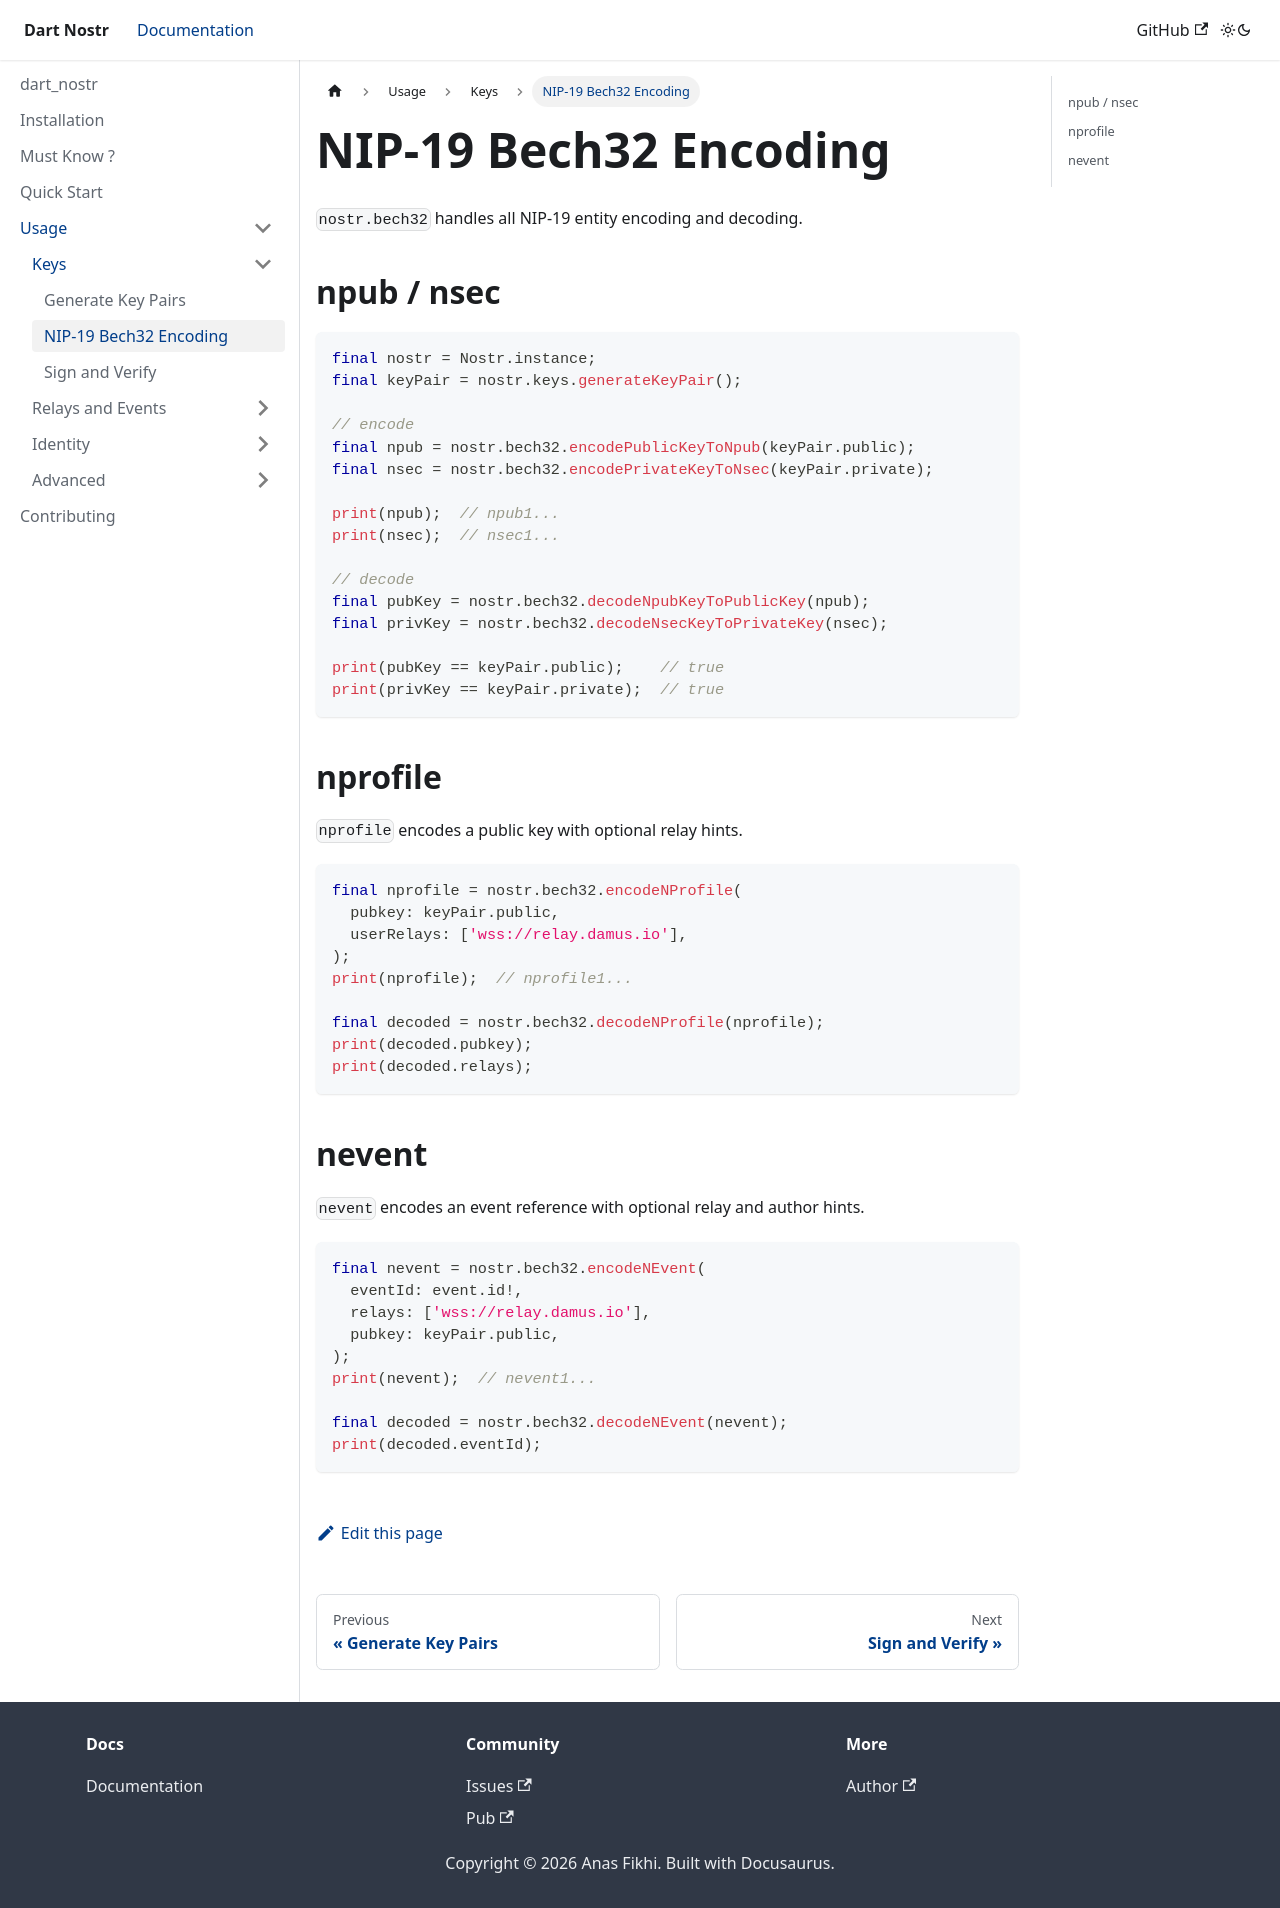

repository: anasfik/nostr · page: usage/keys-management/bech32-encoding/index.html · generator: docusaurus

---
sidebar_position: 3
description: Encode and decode npub, nsec, nprofile, nevent, and naddr using NIP-19.
---

# NIP-19 Bech32 Encoding

`nostr.bech32` handles all NIP-19 entity encoding and decoding.

## npub / nsec

```dart
final nostr = Nostr.instance;
final keyPair = nostr.keys.generateKeyPair();

// encode
final npub = nostr.bech32.encodePublicKeyToNpub(keyPair.public);
final nsec = nostr.bech32.encodePrivateKeyToNsec(keyPair.private);

print(npub);  // npub1...
print(nsec);  // nsec1...

// decode
final pubKey = nostr.bech32.decodeNpubKeyToPublicKey(npub);
final privKey = nostr.bech32.decodeNsecKeyToPrivateKey(nsec);

print(pubKey == keyPair.public);    // true
print(privKey == keyPair.private);  // true
```

## nprofile

`nprofile` encodes a public key with optional relay hints.

```dart
final nprofile = nostr.bech32.encodeNProfile(
  pubkey: keyPair.public,
  userRelays: ['wss://relay.damus.io'],
);
print(nprofile);  // nprofile1...

final decoded = nostr.bech32.decodeNProfile(nprofile);
print(decoded.pubkey);
print(decoded.relays);
```

## nevent

`nevent` encodes an event reference with optional relay and author hints.

```dart
final nevent = nostr.bech32.encodeNEvent(
  eventId: event.id!,
  relays: ['wss://relay.damus.io'],
  pubkey: keyPair.public,
);
print(nevent);  // nevent1...

final decoded = nostr.bech32.decodeNEvent(nevent);
print(decoded.eventId);
```
